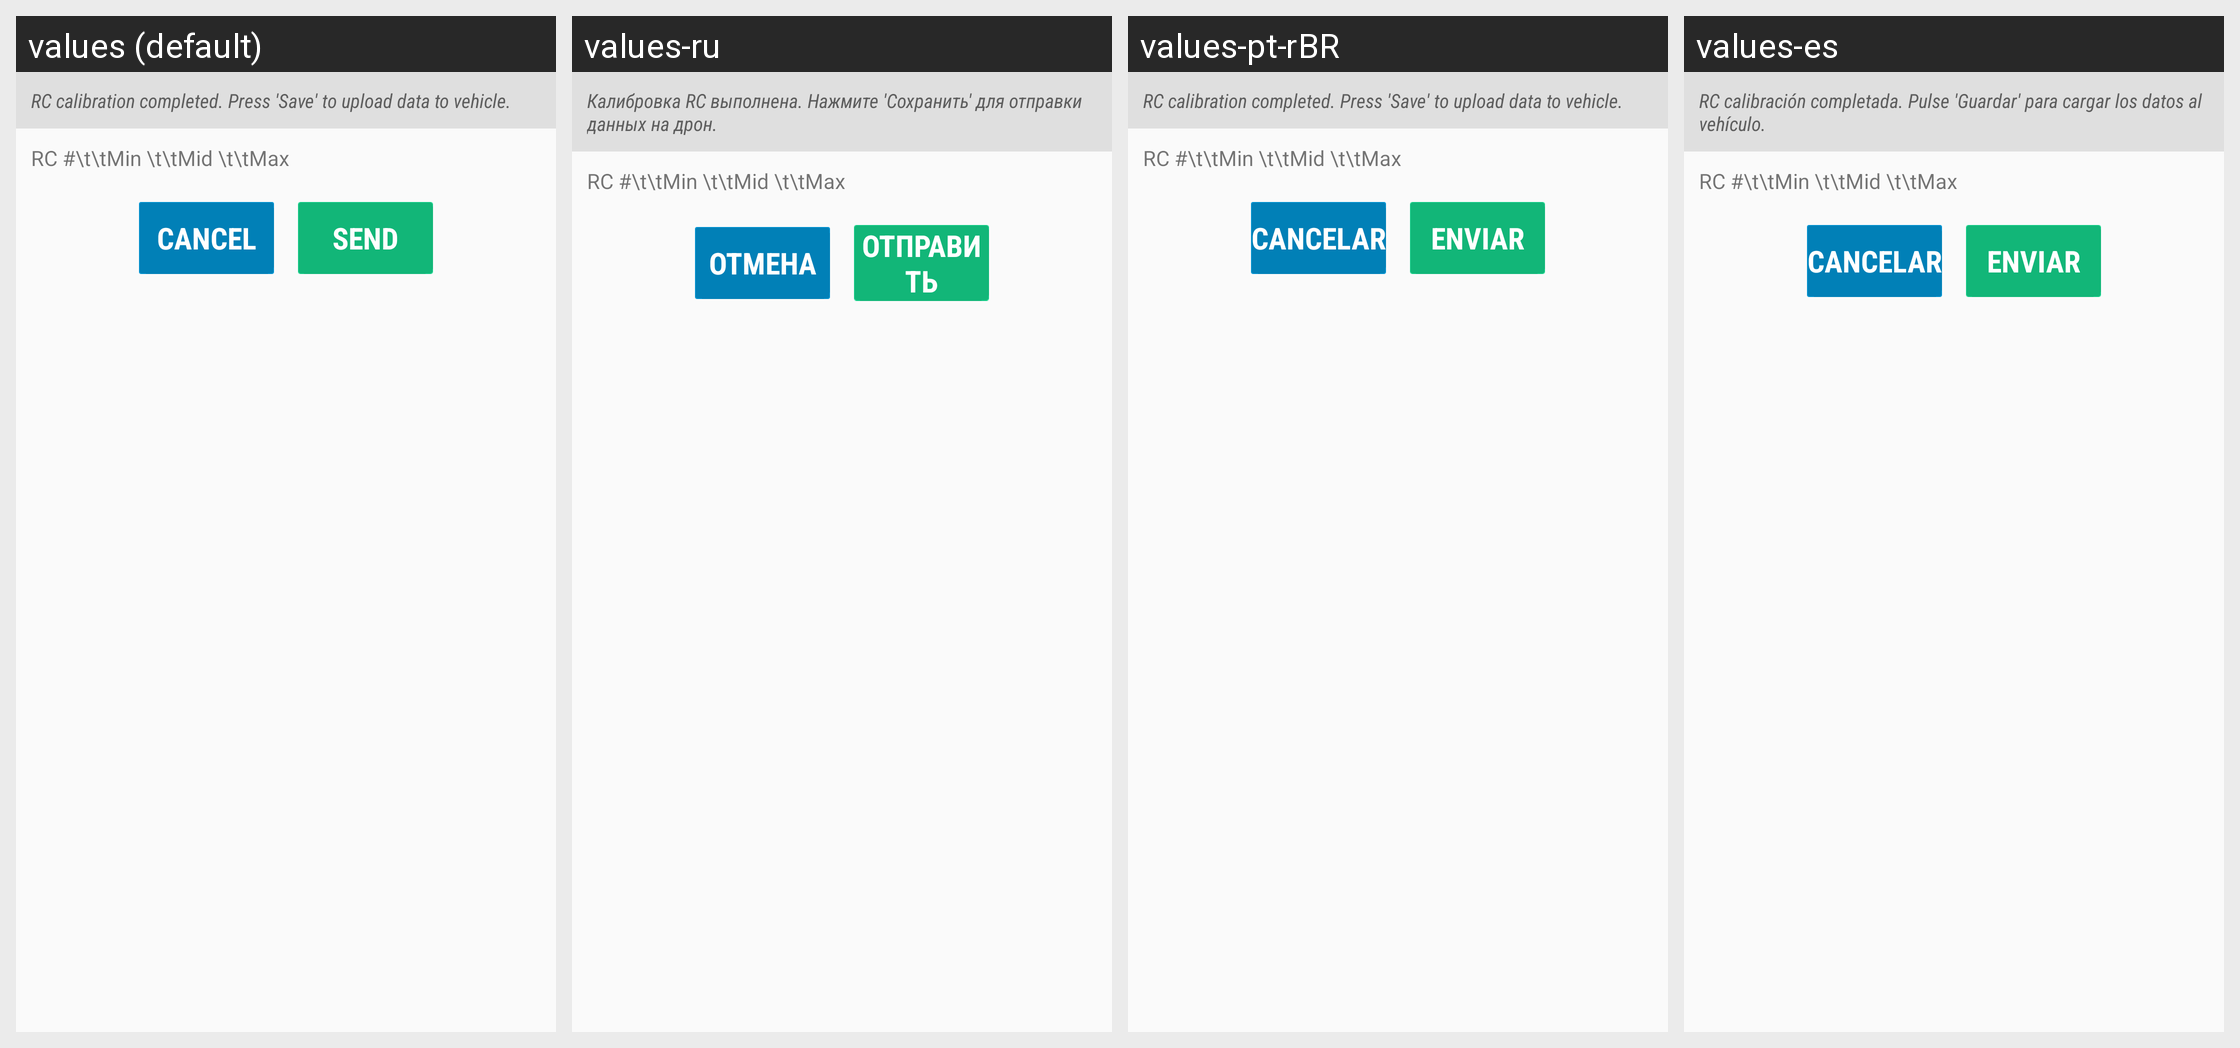

For this localized Android screen grid, give each drawn string resource with its value in every locale shown.
Android screen res/layout/fragment_setup_panel_summary.xml rendered under 4 locales, left to right: values (default), values-ru, values-pt-rBR, values-es. Device: Nexus 5 (rendered at 1080×1920; each locale shown at half size, 540×960, under a caption strip naming it); theme CustomActionBarTheme.
Other locales in the repository, not shown: values-de, values-fr, values-it, values-zh-rCN, values-zh-rTW.
Strings drawn on this screen, with the default value and each locale's value (text and hints the layout hard-codes, and strings that could not be matched under every locale, appear in the picture but are not listed):

setup_radio_desc_complete
  values: RC calibration completed. Press 'Save' to upload data to vehicle.
  values-ru: Калибровка RC выполнена. Нажмите 'Сохранить' для отправки данных на дрон.
  values-pt-rBR: RC calibration completed. Press 'Save' to upload data to vehicle.
  values-es: RC calibración completada. Pulse 'Guardar' para cargar los datos al vehículo.

button_setup_cancel
  values: Cancel
  values-ru: Отмена
  values-pt-rBR: Cancelar
  values-es: Cancelar

button_setup_send
  values: Send
  values-ru: Отправить
  values-pt-rBR: Enviar
  values-es: Enviar
